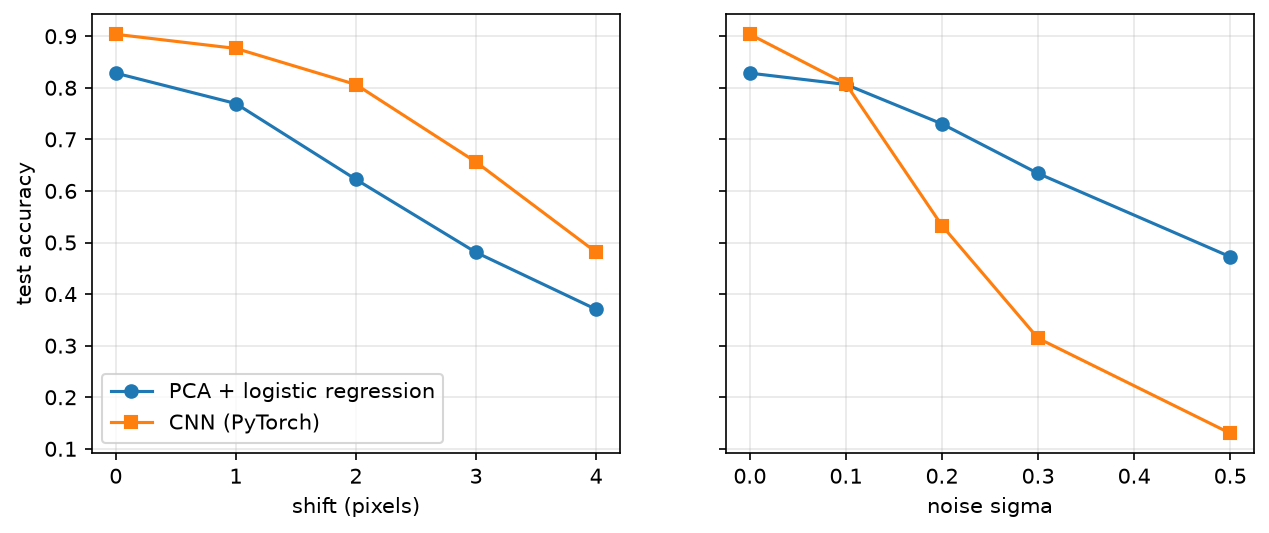

Values plotted in this chart, from the file beside it:
perturbation, level, logreg, cnn
shift, 0, 0.8284, 0.9037
shift, 1, 0.7694, 0.8763
shift, 2, 0.6223, 0.8063
shift, 3, 0.4808, 0.6560
shift, 4, 0.3704, 0.4812
noise, 0.0, 0.8284, 0.9037
noise, 0.1, 0.8064, 0.8076
noise, 0.2, 0.7300, 0.5327
noise, 0.3, 0.6339, 0.3143
noise, 0.5, 0.4723, 0.1301
